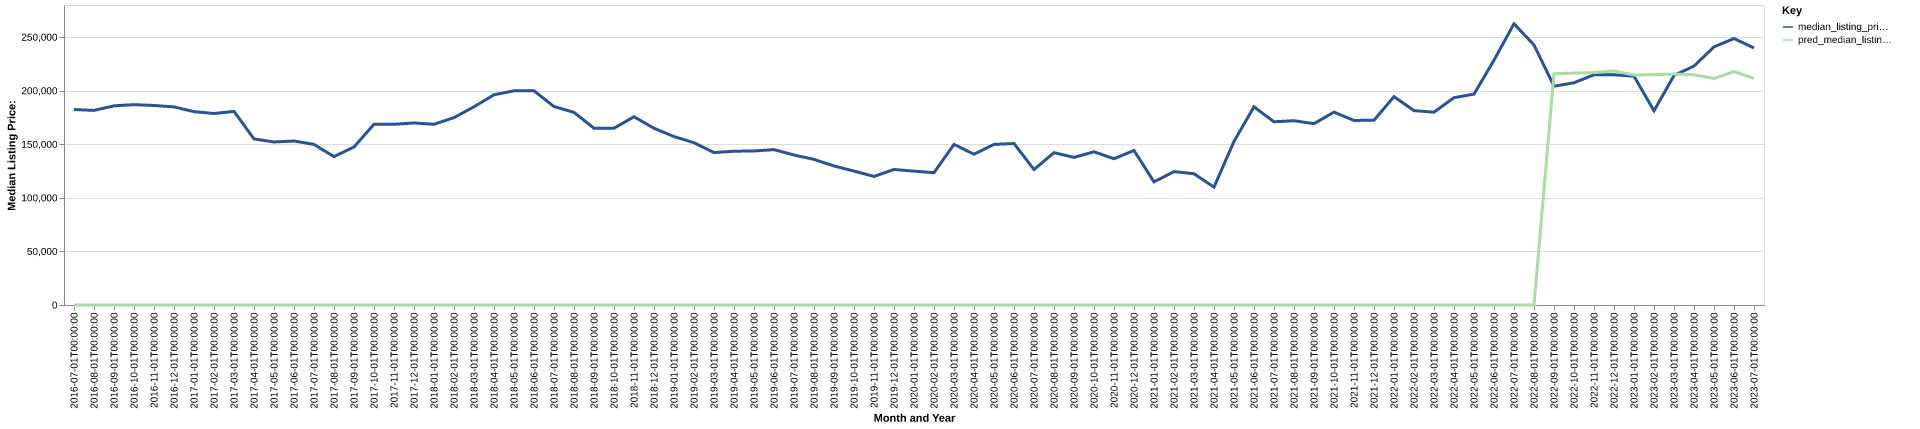

Data behind this chart, as committed beside it:
date, time_idx, median_listing_price, thirty_year_interest_rate_five, month, county_name, active_listing_count, median_days_on_market, pred_median_listing_price, month_year
2016-07-01, 0, 182425, 3.72, 7, hockley, tx, 56.0, 55.0, 0, Jul-2016
2016-08-01, 1, 181625, 3.73, 8, hockley, tx, 61.0, 60.0, 0, Aug-2016
2016-09-01, 2, 185900, 3.66, 9, hockley, tx, 65.0, 57.0, 0, Sep-2016
2016-10-01, 3, 187000, 3.64, 10, hockley, tx, 64.0, 60.0, 0, Oct-2016
2016-11-01, 4, 186225, 3.66, 11, hockley, tx, 68.0, 74.0, 0, Nov-2016
2016-12-01, 5, 184900, 3.48, 12, hockley, tx, 73.0, 89.0, 0, Dec-2016
2017-01-01, 6, 180475, 3.45, 1, hockley, tx, 73.0, 101.0, 0, Jan-2017
2017-02-01, 7, 178725, 3.5, 2, hockley, tx, 65.0, 106.0, 0, Feb-2017
2017-03-01, 8, 180700, 3.52, 3, hockley, tx, 64.0, 86.0, 0, Mar-2017
2017-04-01, 9, 155000, 4.03, 4, hockley, tx, 65.0, 74.0, 0, Apr-2017
2017-05-01, 10, 152175, 4.32, 5, hockley, tx, 69.0, 63.0, 0, May-2017
2017-06-01, 11, 153038, 4.2, 6, hockley, tx, 73.0, 56.0, 0, Jun-2017
2017-07-01, 12, 149900, 4.19, 7, hockley, tx, 79.0, 60.0, 0, Jul-2017
2017-08-01, 13, 138475, 4.3, 8, hockley, tx, 72.0, 71.0, 0, Aug-2017
2017-09-01, 14, 147500, 4.1, 9, hockley, tx, 66.0, 64.0, 0, Sep-2017
2017-10-01, 15, 168700, 4.05, 10, hockley, tx, 65.0, 67.0, 0, Oct-2017
2017-11-01, 16, 168675, 3.94, 11, hockley, tx, 65.0, 77.0, 0, Nov-2017
2017-12-01, 17, 169900, 4.03, 12, hockley, tx, 64.0, 81.0, 0, Dec-2017
2018-01-01, 18, 168675, 3.93, 1, hockley, tx, 62.0, 86.0, 0, Jan-2018
2018-02-01, 19, 174900, 3.83, 2, hockley, tx, 58.0, 88.0, 0, Feb-2018
2018-03-01, 20, 185000, 3.94, 3, hockley, tx, 48.0, 105.0, 0, Mar-2018
2018-04-01, 21, 196220, 3.95, 4, hockley, tx, 50.0, 76.0, 0, Apr-2018
2018-05-01, 22, 199900, 3.99, 5, hockley, tx, 47.0, 55.0, 0, May-2018
2018-06-01, 23, 199900, 4.15, 6, hockley, tx, 48.0, 51.0, 0, Jun-2018
2018-07-01, 24, 185200, 4.4, 7, hockley, tx, 53.0, 43.0, 0, Jul-2018
2018-08-01, 25, 179800, 4.46, 8, hockley, tx, 55.0, 61.0, 0, Aug-2018
2018-09-01, 26, 165000, 4.58, 9, hockley, tx, 58.0, 57.0, 0, Sep-2018
2018-10-01, 27, 165000, 4.66, 10, hockley, tx, 61.0, 59.0, 0, Oct-2018
2018-11-01, 28, 175700, 4.62, 11, hockley, tx, 59.0, 65.0, 0, Nov-2018
2018-12-01, 29, 164950, 4.54, 12, hockley, tx, 59.0, 71.0, 0, Dec-2018
2019-01-01, 30, 157213, 4.6, 1, hockley, tx, 61.0, 84.0, 0, Jan-2019
2019-02-01, 31, 151475, 4.72, 2, hockley, tx, 60.0, 82.0, 0, Feb-2019
2019-03-01, 32, 142271, 4.9, 3, hockley, tx, 54.0, 66.0, 0, Mar-2019
2019-04-01, 33, 143534, 4.94, 4, hockley, tx, 54.0, 46.0, 0, Apr-2019
2019-05-01, 34, 143750, 4.75, 5, hockley, tx, 46.0, 57.0, 0, May-2019
2019-06-01, 35, 145000, 4.51, 6, hockley, tx, 44.0, 61.0, 0, Jun-2019
2019-07-01, 36, 140000, 4.41, 7, hockley, tx, 58.0, 36.0, 0, Jul-2019
2019-08-01, 37, 135909, 4.41, 8, hockley, tx, 62.0, 45.0, 0, Aug-2019
2019-09-01, 38, 129773, 4.2, 9, hockley, tx, 62.0, 57.0, 0, Sep-2019
2019-10-01, 39, 125000, 4.14, 10, hockley, tx, 62.0, 61.0, 0, Oct-2019
2019-11-01, 40, 120000, 3.84, 11, hockley, tx, 60.0, 62.0, 0, Nov-2019
2019-12-01, 41, 126500, 3.81, 12, hockley, tx, 64.0, 66.0, 0, Dec-2019
2020-01-01, 42, 124950, 3.75, 1, hockley, tx, 63.0, 80.0, 0, Jan-2020
2020-02-01, 43, 123500, 3.73, 2, hockley, tx, 58.0, 84.0, 0, Feb-2020
2020-03-01, 44, 149900, 3.78, 3, hockley, tx, 57.0, 60.0, 0, Mar-2020
2020-04-01, 45, 140725, 3.75, 4, hockley, tx, 56.0, 71.0, 0, Apr-2020
2020-05-01, 46, 149900, 3.74, 5, hockley, tx, 60.0, 80.0, 0, May-2020
2020-06-01, 47, 150700, 3.72, 6, hockley, tx, 57.0, 96.0, 0, Jun-2020
2020-07-01, 48, 126450, 3.49, 7, hockley, tx, 52.0, 92.0, 0, Jul-2020
2020-08-01, 49, 142200, 3.65, 8, hockley, tx, 51.0, 84.0, 0, Aug-2020
2020-09-01, 50, 137750, 3.33, 9, hockley, tx, 47.0, 60.0, 0, Sep-2020
2020-10-01, 51, 143000, 3.28, 10, hockley, tx, 48.0, 51.0, 0, Oct-2020
2020-11-01, 52, 136500, 3.21, 11, hockley, tx, 45.0, 70.0, 0, Nov-2020
2020-12-01, 53, 144250, 3.07, 12, hockley, tx, 47.0, 57.0, 0, Dec-2020
2021-01-01, 54, 114900, 2.99, 1, hockley, tx, 42.0, 72.0, 0, Jan-2021
2021-02-01, 55, 124500, 2.93, 2, hockley, tx, 36.0, 73.0, 0, Feb-2021
2021-03-01, 56, 122500, 2.88, 3, hockley, tx, 35.0, 51.0, 0, Mar-2021
2021-04-01, 57, 110000, 2.84, 4, hockley, tx, 29.0, 57.0, 0, Apr-2021
2021-05-01, 58, 152700, 2.71, 5, hockley, tx, 14.0, 27.0, 0, May-2021
2021-06-01, 59, 185000, 2.79, 6, hockley, tx, 22.0, 13.0, 0, Jun-2021
... 25 more rows
